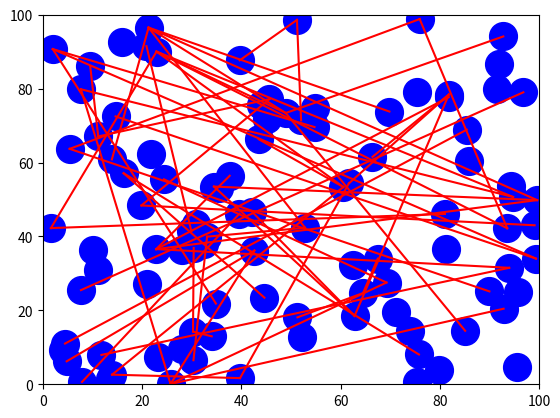
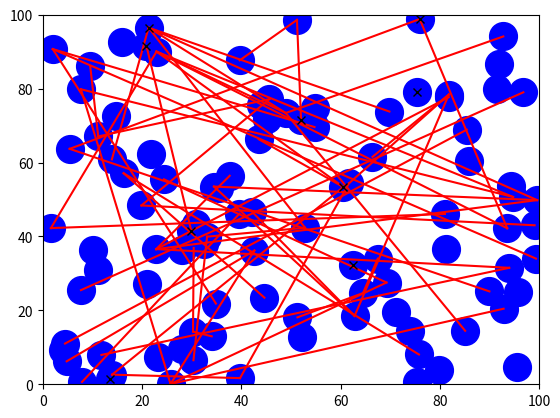

Python code for these plots, in order: (Note: this script raises an exception after producing the figures.)
# -*- coding: utf-8 -*-
"""
Created on Mon Oct 21 11:30:59 2024

[redacted]
"""

import matplotlib
import random


class Edge2D:
    i,j = 0,1 #Connects nodes 0 and 1
    idx=-1 #Edge Index = -1
    def __init__(self, *args, **kwargs):
        self.i = args[0] #"Lower" Node
        self.j = args[1] #"Upper" Node
        if(kwargs.__contains__('idx')):
            self.idx=kwargs['idx'] #Edge ID

    def __next__(self,Elist):
        l=len(Elist)
        return Elist[(self.idx+1)%l]
    
    def __prev__(self,Elist):
        l=len(Elist)
        return Elist[(self.idx-1)%l]
    #Scroll through edges
    
    def __move__(self, *args):
        self.i,self.j=args[0],args[1]
    #Move edge
    
    def echeck(self, *args):
        if args[0]==self.i:
            return self.j
        else:
            return self.i
    #Checks which node is at the opposing end of edge
            
    def __delete__(self,Nlist,Elist):
        (Nlist[self.i].iel).remove(self.idx)
        (Nlist[self.j].iel).remove(self.idx)
        Elist[self.idx]=None #Delete edge from list
        return None
    #Delete Edge

    def __str__(self):
        return 'Edge {} connecting nodes {} and {}'.format(self.idx,self.i,self.j)
    #Define String


class Node2D:
    def __init__(self, *args, **kwargs):
        self.i = args[0] #X position
        self.j = args[1] #Y position
        self.w = args[2] #Weight
        self.iel = [] #Internal edge list
        self.ipl = -1 #Internal particle list

        ###DEFAULTS
        self.idx=-1 #Node Index = -1
        self.edge_max=0 #Maximum edges = 0
        if(kwargs.__contains__('idx')):
            self.idx=kwargs['idx'] #Edge ID
        if(kwargs.__contains__('conn')):
            self.edge_max=kwargs['conn'] #Connectivity

    def __next__(self,Nlist):
        l=len(Nlist)
        return Nlist[(self.idx+1)%l]
    
    def __prev__(self,Nlist):
        l=len(Nlist)
        return Nlist[(self.idx-1)%l]
    #Scroll through nodes

    def __move__(self, *args):
        self.i=args[0]
    #Move node
    
    def ocheck(self):
        if self.ipl==-1:
            occ=False
        else:
            occ=True
        return occ
    #Occupancy check
    
    def __delete__(self,Nlist,Elist,Plist):
        ne=len(self.iel) #Number of edges connected to node
        for a in range(len(self.iel)): #For each related edge
            Elist[self.iel[ne-a-1]].__delete__(Nlist, Elist)
            #Delete Edges in reverse order in list
        if self.ocheck(): #If node occupied
            Plist[self.ipl].__delete__(Nlist, Plist) #Delete occupying particle
        Nlist[self.idx]=None #Delete node from list
        return None
    #Delete Node

    def __str__(self):
        return 'Node {} at co-ord {},{}'.format(self.idx,self.i,self.j)
    

class Particle2D:
    def __init__(self, *args, **kwargs):
        self.i = args[0] #Node occupying

        ###DEFAULTS
        self.idx=-1 #Particle Index = -1
        if(kwargs.__contains__('idx')):
            self.idx=kwargs['idx']

    def __next__(self,Plist):
        l=len(Plist)
        return Plist[(self.idx+1)%l]
    
    def __prev__(self,Plist):
        l=len(Plist)
        return Plist[(self.idx-1)%l]
    #Scroll through particles

    def __move__(self, Nlist, *args):
        Nlist[0].ipl=-1; #Empty node's internal particle list
        self.i=args[0] #Update particle's node
        print(self.i)
        Nlist[self.i].ipl=self.idx #Update next node's internal particle list
        
    #Move particle

    def __delete__(self,Nlist,Plist):
        (Nlist[self.i].ipl).remove(self.idx) #Remove particle from nodes internal list
        Plist[self.idx]=None #Delete particle from list
        return None
    #Delete Node

    def __str__(self):
        return 'Particle {} on node {}'.format(self.idx,self.i)

    
class NetworkPart:
    #2D Network where nodes are randomnly connected
    ###GENERATE PARTICLE ACTIVITY
    
    N = 0 #0 Nodes in network
    def __init__(self, *args, **kwargs):
        self.N = args[0]
        self.M = args[1]
        self.p = args[2] #Number of particles
        self.Nlist=[] #List of nodes
        self.Elist=[] #List of edges
        self.Plist=[] #List of particles
        matplotlib.pyplot.figure() #New figure
        matplotlib.pyplot.xlim([0,100])
        matplotlib.pyplot.ylim([0,100])
        for a in range(self.N): #Nodes
            self.i=round(random.random()*100,2)
            self.j=round(random.random()*100,2)
            self.w=round(random.random(),2)
            (self.Nlist).append(Node2D(self.i,self.j,self.w,idx=a,conn=self.N)) #Add each node to list
            print((self.Nlist[a]).__str__()) #Print node
            matplotlib.pyplot.plot(self.i,self.j,'bo',markersize=20) #Plot node
        matplotlib.pyplot.show
        print("\n")
        for a in range(self.M): #Edges
            print("\n")
            l=random.randint(0,self.N-1) #Random node
            r=random.randint(0,self.N-1) #Random node
            (self.Elist).append(Edge2D(l,r,idx=a)) #Add edge to list
            print((self.Elist[a]).__str__()) #Print edge
            ((self.Nlist[l]).iel).append(a) #Add edge to list within node
            ((self.Nlist[r]).iel).append(a) #and other node       
            matplotlib.pyplot.plot([self.Nlist[l].i,self.Nlist[r].i],[self.Nlist[l].j,self.Nlist[r].j],'r-') #Plot edge 
        matplotlib.pyplot.show
        print("\n")
        for a in range(self.p): #Particles
            r=random.randint(0,self.N-1) #Random node
            while(self.Nlist[r].ocheck()==True): #Until empty
                r=random.randint(0,self.N-1) #Pick a random node
            (self.Plist).append(Particle2D(r,idx=a)) #Add particle to list
            (self.Nlist[r]).ipl=a #Add particle to list within node
            print((self.Plist[a]).__str__()) #Print particle

    def __addedge__(self, *args):
        self.a,self.b=args[0],args[1]
        L=len(self.Elist)
        (self.Elist).append(Edge2D(self.a,self.b,idx=L))
        ((self.Nlist[self.a]).iel).append(L) #Add edge to list within node
        ((self.Nlist[self.b]).iel).append(L) #Add edge to list within node
        self.M=L+1
        #Add edge with ends args[0] and args[1] and index = M-1
        #M is new number of edges

    def __addnode__(self, *args):
        (self.i)=args[0]
        (self.Nlist).append(Node2D(self.i,0,idx=self.N,conn=self.N+1))
        self.N=self.N+1
        
    def __addparticle__(self, *args):
        (self.i)=args[0]
        (self.Plist).append(Particle2D(self.i,idx=self.p))
        self.p=self.p+1
        
    def __moveedge__(self, *args):
        self.idx=args[0]
        self.i,self.j=args[1],args[2]
        self.Elist[self.idx].i=self.i     
        self.Elist[self.idx].j=self.j   
        #Move edge with idx args[0] to node args[1] to node args[2]
        
    def __movenode__(self, *args):
        (self.idx)=args[0]
        (self.i)=args[1]
        (self.j)=args[2]
        ((self.Nlist)[self.idx]).i=self.i
        #Move node with idx args[0] to position args[1],args[2]
                       
    def __moveparticle__(self, *args):
        (self.idx)=args[0]
        (self.i)=args[1]
        ((self.plist)[self.idx]).i=self.i
        #Move particle with idx args[0] to node args[1]
        
    def __changew__(self, *args):
        (self.idx)=args[0]
        (self.w)=args[1]
        ((self.Nlist)[self.idx]).w=self.w
        #Change variable associated with node
        
    def __deleteedge__(self, *args):
        (self.Elist[args[0]]).__delete__(self.Nlist,self.Elist) 
        #Delete edge with idx args[0]
            
    def __deletenode__(self, *args):
        (self.Nlist[args[0]]).__delete__(self.Nlist,self.Elist,self.plist) 
        #Delete node with idx args[0]
        
    def __deleteparticle__(self, *args):
        (self.plist[args[0]]).__delete__(self.Nlist,self.plist) 
        #Delete particle with idx args[0]

    def __activate__(self, *args):
        h=args[0]; #Number of hops
        for a in range(0,h):
            r=random.randint(0,self.p-1) #Random particle
            n=(self.Plist[r]).i #Node occupying        
            ne=len((self.Nlist[n]).iel) #Number of connected edges
            if ne>0: #if any
                r2=random.randint(0,ne-1) #Random number 0 to ne
                e=self.Elist[(self.Nlist[n]).iel[r2]] #corresponds to random connected edge
                nn=e.echeck(n); #Return index of next node at opposite end of edge
                if(self.Nlist[nn].ocheck()==False): #If node unnoccupied
                    self.Plist[r].__move__(self.Nlist,nn) #Move particle to next node
        
        matplotlib.pyplot.figure() #New figure
        matplotlib.pyplot.xlim([0,100])
        matplotlib.pyplot.ylim([0,100])

    def __plot__(self, Nlist, Elist, plist):
        matplotlib.pyplot.figure() #New figure
        matplotlib.pyplot.xlim([0,100])
        matplotlib.pyplot.ylim([0,100])
        n = len(Nlist)
        m = len(Elist)
        p = len(plist)
        for a in range(0,n-1):            
            matplotlib.pyplot.plot(self.Nlist[a].i,self.Nlist[a].j,'bo',markersize=20) #Plot edge 
        for a in range(0,m-1):  
            ln=self.Elist[a].i
            un=self.Elist[a].j
            matplotlib.pyplot.plot([self.Nlist[ln].i,self.Nlist[un].i],[self.Nlist[ln].j,self.Nlist[un].j],'r-') #Plot edge 
        for a in range(0,p-1):            
            matplotlib.pyplot.plot(self.Nlist[plist[a].i].i,self.Nlist[plist[a].i].j,'kx') #Plot edge 


class NetworkDesign:
    Nlist=[] #List of nodes
    Elist=[] #List of edges
    Plist=[] #List of particles   
    
    N=0 #Number of particles
    M=0 #Number of edges
    p=0 #Number of particles
    
    def __plot__(self, Nlist, Elist, plist):
        matplotlib.pyplot.figure() #New figure
        matplotlib.pyplot.xlim([0,100])
        matplotlib.pyplot.ylim([0,100])
        n = len(Nlist)
        m = len(Elist)
        p = len(plist)
        for a in range(0,n):            
            matplotlib.pyplot.plot(self.Nlist[a].i,self.Nlist[a].j,'bo',markersize=20) #Plot edge 
        for a in range(0,m):  
            ln=self.Elist[a].i
            un=self.Elist[a].j
            matplotlib.pyplot.plot([self.Nlist[ln].i,self.Nlist[un].i],[self.Nlist[ln].j,self.Nlist[un].j],'r-') #Plot edge 
        for a in range(0,p):            
            matplotlib.pyplot.plot(self.Nlist[plist[a].i].i,self.Nlist[plist[a].i].j,'kx') #Plot edge 
    
    def __addnode__(self, *args):
        (self.i)=args[0]
        (self.j)=args[1]
        (self.Nlist).append(Node2D(self.i,self.j,0,idx=self.N,conn=self.N+1))
        self.N=self.N+1

    def __addedge__(self, *args):
        self.a,self.b=args[0],args[1]
        L=len(self.Elist)
        (self.Elist).append(Edge2D(self.a,self.b,idx=L))
        ((self.Nlist[self.a]).iel).append(L) #Add edge to list within node
        ((self.Nlist[self.b]).iel).append(L) #Add edge to list within node
        self.M=L+1
        #Add edge with ends args[0] and args[1] and index = M-1
        #M is new number of edges
    
    def __deletenode__(self, *args):
        (self.Nlist[args[0]]).__delete__(self.Nlist,self.Elist,self.Plist)
        #self.N=self.N-1
        #Delete node with idx args[0]

    def __deleteedge__(self, *args):
        (self.Elist[args[0]]).__delete__(self.Nlist,self.Elist)
        #self.M=self.M-1
        #Delete edge with idx args[0]
        
    def __printn__(self):
        for a in range(0,self.N):
            print(self.Nlist[a])
            
    def __printe__(self):
        for a in range(0,self.M):
            print(self.Elist[a])

    def __str__(self):
        tp="" #String to print
        for a in range(0,self.N):
            tp+=self.Nlist[a].__str__()
            tp+="\n"
        for a in range(0,self.M):
            tp+=self.Elist[a].__str__()
            tp+="\n"
        return(tp)
    
    def __init__(self, *args, **kwargs):
        self.Nlist=[] #List of nodes
        self.Elist=[] #List of edges
        self.Plist=[] #List of particles
        self.__plot__(self.Nlist,self.Elist,self.Plist)
        run = True
        cmd=""
        i,j=0,0
        while(run==True):
            cmd=input("\nNext command: ")
            if cmd=="node":
                i=int(input("X Co-ordinate: "))
                j=int(input("Y Co-ordinate: "))
                self.__addnode__(i,j)
                self.__printn__()
            if cmd=="edge":
                i=int(input("Node 1: "))
                j=int(input("Node 2: "))
                self.__addedge__(i,j)
                self.__printe__()
            if cmd=="printn":
                self.__printn__()
            if cmd=="printe":
                self.__printe__()
            if cmd=="printN":
                print(self.__str__())               
            if cmd=="deleten":
                i=int(input("Node: "))
                self.__deletenode__(i)
            if cmd=="deletee":
                i=int(input("Edge: "))
                self.__deleteedge__(i)
            if cmd=="plot":
                self.__plot__(self.Nlist,self.Elist,self.Plist)
            if cmd=="end":
                break
        
        
        
###Clean Up Codes
###Add comments to codes
###TEST AND DEBUG

n=100 #20 nodes
m=60 #8 edges
p=10 #5 particles

print("NETWORK")
Np=NetworkPart(n,m,p) #Generate Network
Np.__activate__(20) #Activate 
Np.__plot__(Np.Nlist,Np.Elist,Np.Plist)
###Hop fails if node has no neighbours or jump is to occupied node
###Each hop is followed by a figure 


print("\n")
print("\nDesigned Network")
dN=NetworkDesign()
#dN.__plot__(dN.Nlist,dN.Elist,dN.Plist)

###TESTS